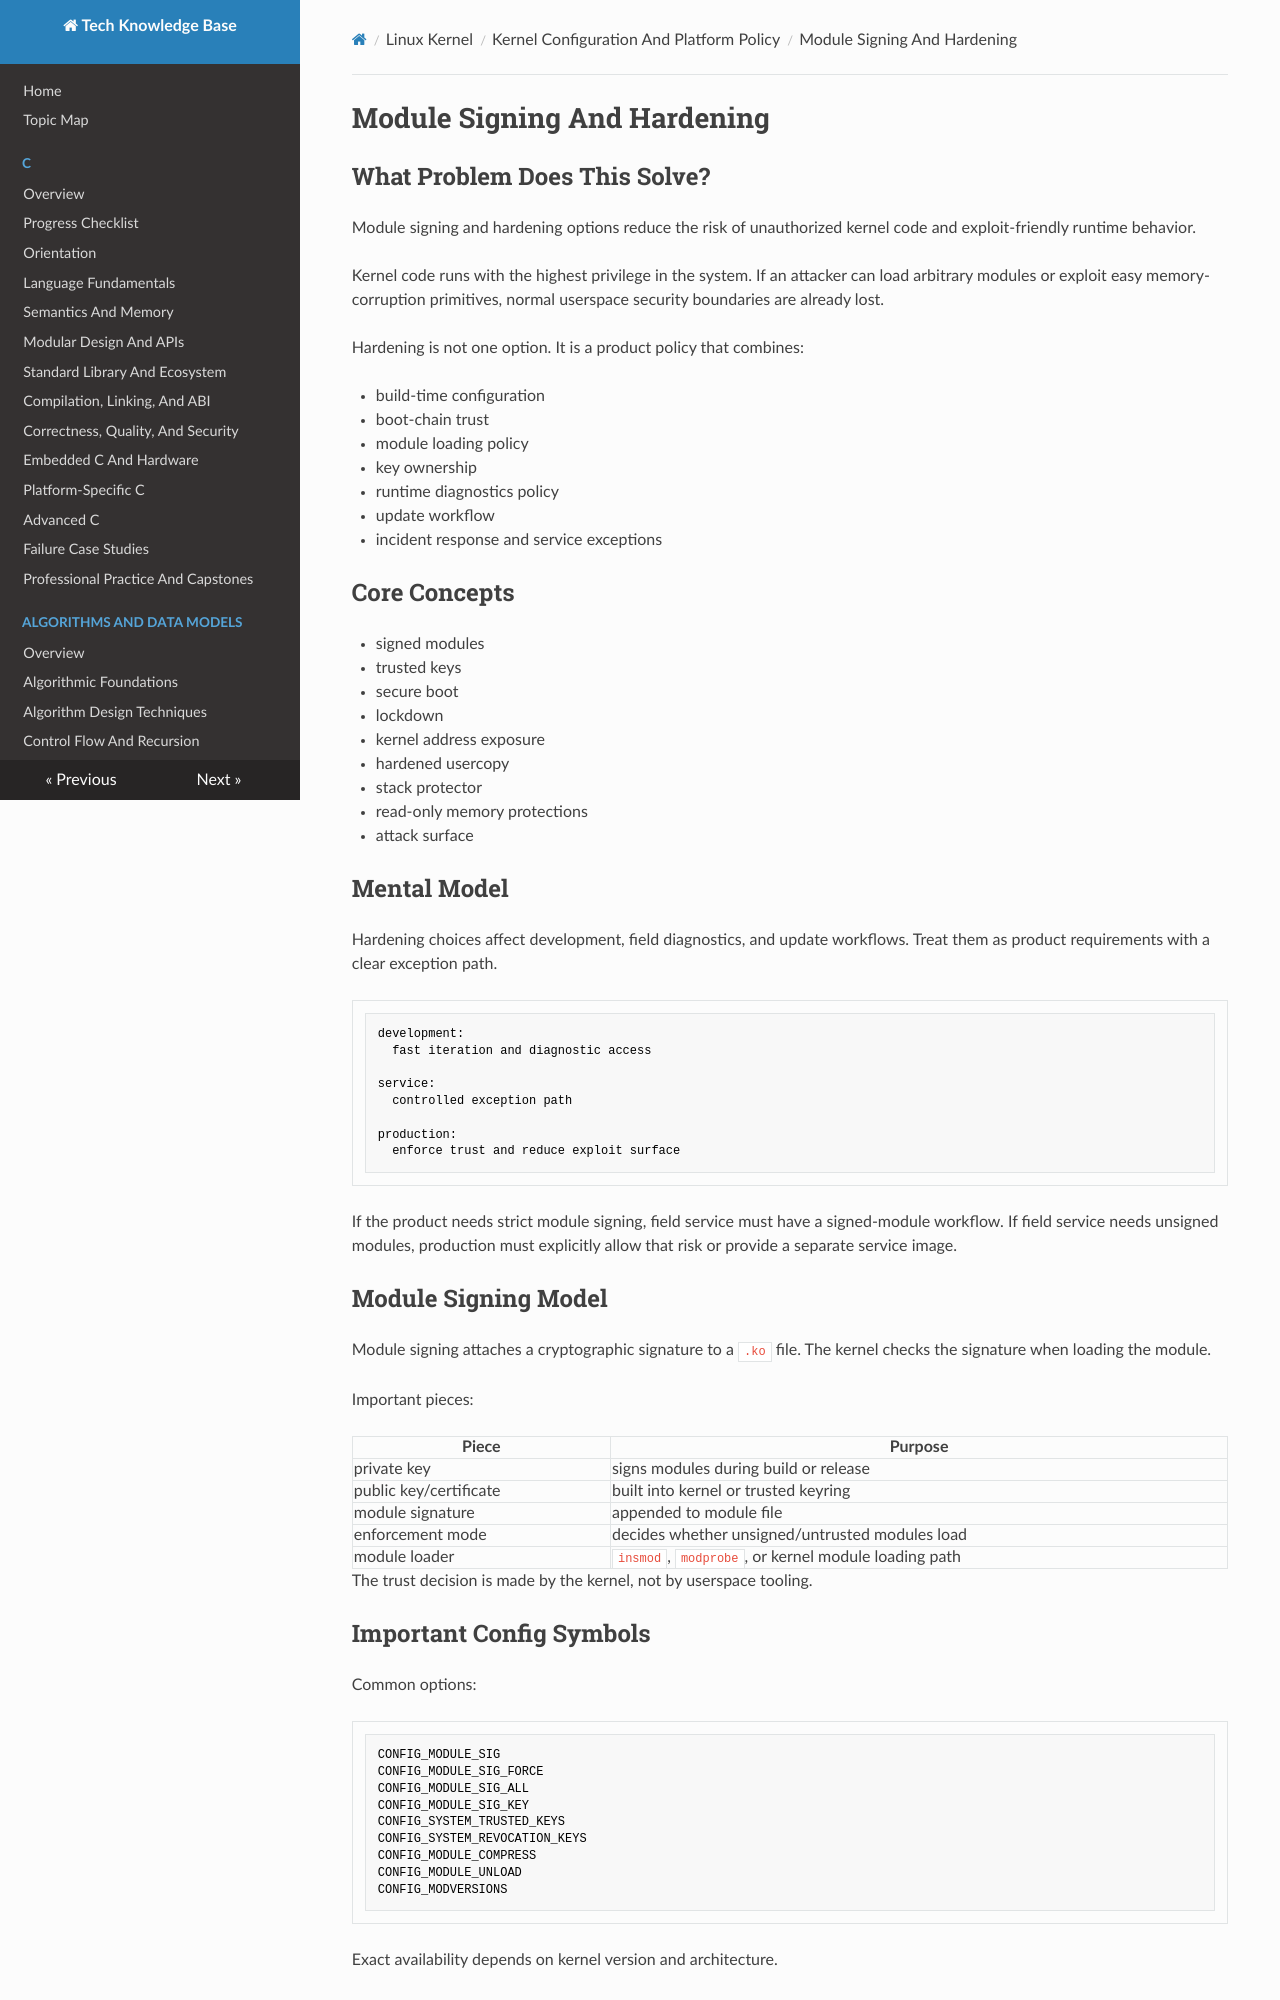

repository: fgabor98/AI-knowledge-base · page: linux-kernel/configuration-and-platform-policy/module-signing-and-hardening/index.html · generator: mkdocs

---
status: draft
reviewed: false
domain: linux-kernel
difficulty: intermediate
last_reviewed: null
---

# Module Signing And Hardening

## What Problem Does This Solve?

Module signing and hardening options reduce the risk of unauthorized kernel code and exploit-friendly runtime behavior.

Kernel code runs with the highest privilege in the system. If an attacker can load arbitrary modules or exploit easy memory-corruption primitives, normal userspace security boundaries are already lost.

Hardening is not one option. It is a product policy that combines:

- build-time configuration
- boot-chain trust
- module loading policy
- key ownership
- runtime diagnostics policy
- update workflow
- incident response and service exceptions

## Core Concepts

- signed modules
- trusted keys
- secure boot
- lockdown
- kernel address exposure
- hardened usercopy
- stack protector
- read-only memory protections
- attack surface

## Mental Model

Hardening choices affect development, field diagnostics, and update workflows. Treat them as product requirements with a clear exception path.

```text
development:
  fast iteration and diagnostic access

service:
  controlled exception path

production:
  enforce trust and reduce exploit surface
```

If the product needs strict module signing, field service must have a signed-module workflow. If field service needs unsigned modules, production must explicitly allow that risk or provide a separate service image.

## Module Signing Model

Module signing attaches a cryptographic signature to a `.ko` file. The kernel checks the signature when loading the module.

Important pieces:

| Piece | Purpose |
| --- | --- |
| private key | signs modules during build or release |
| public key/certificate | built into kernel or trusted keyring |
| module signature | appended to module file |
| enforcement mode | decides whether unsigned/untrusted modules load |
| module loader | `insmod`, `modprobe`, or kernel module loading path |

The trust decision is made by the kernel, not by userspace tooling.
